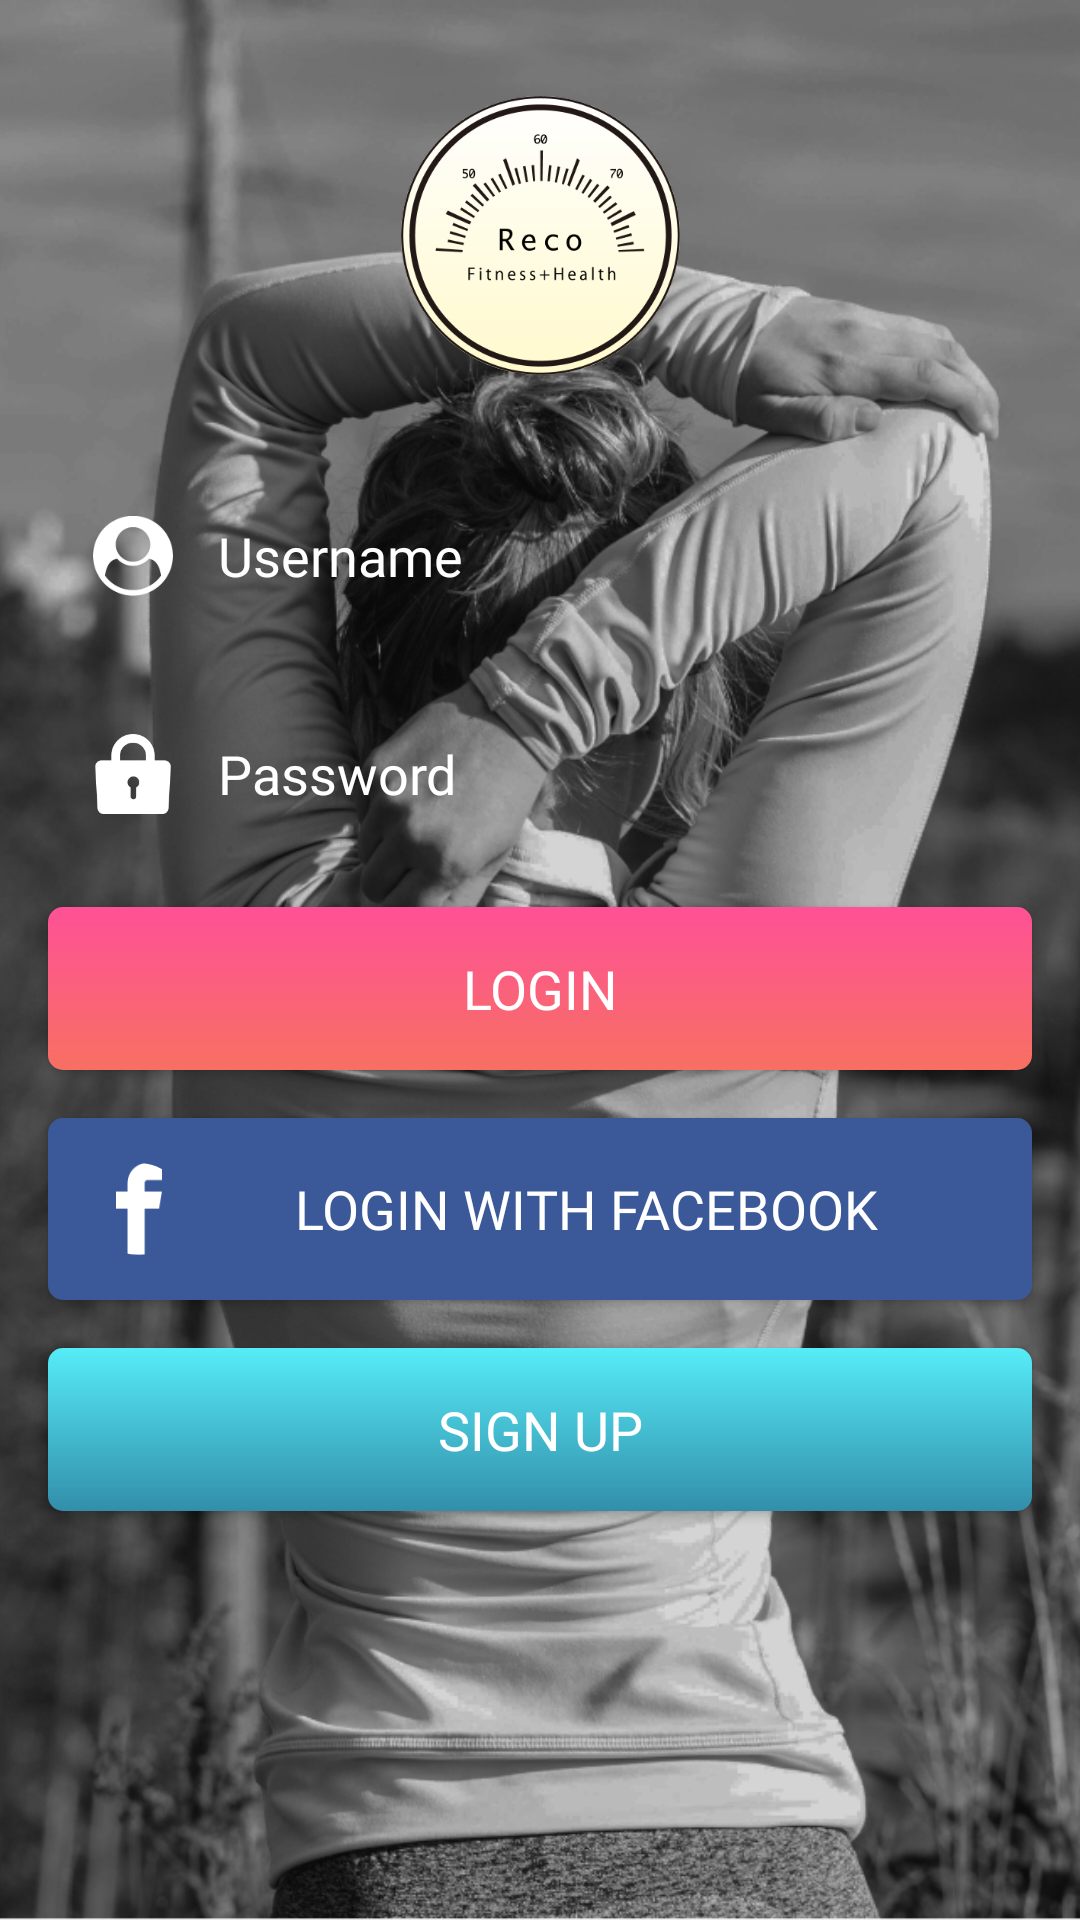

Produce the Android XML layout that renders to this screen, including the resource entries it uses.
<!-- AndroidManifest.xml: application theme AppTheme -->
<!-- res/layout/activity_login.xml -->
<?xml version="1.0" encoding="utf-8"?>
<android.support.constraint.ConstraintLayout
    xmlns:android="http://schemas.android.com/apk/res/android"
    xmlns:app="http://schemas.android.com/apk/res-auto"
    xmlns:tools="http://schemas.android.com/tools"
    android:layout_width="match_parent"
    android:layout_height="match_parent">

    <ImageView
        android:id="@+id/imageView2"
        android:layout_width="wrap_content"
        android:layout_height="wrap_content"
        android:scaleType="centerCrop"
        app:layout_constraintBottom_toBottomOf="parent"
        app:layout_constraintEnd_toEndOf="parent"
        app:layout_constraintStart_toStartOf="parent"
        app:layout_constraintTop_toTopOf="parent"
        app:srcCompat="@drawable/bg" />

    <EditText
        android:id="@+id/user_name"
        android:layout_width="match_parent"
        android:layout_height="wrap_content"
        android:layout_marginEnd="16dp"
        android:layout_marginStart="16dp"
        android:layout_marginTop="32dp"
        android:background="@drawable/input_bg"
        android:drawableLeft="@drawable/user"
        android:drawablePadding="15dp"
        android:fontFamily="@font/montserrat"
        android:hint="@string/username"
        android:padding="15dp"
        android:textColor="#fff"
        android:textColorHint="#fff"
        android:textSize="18sp"
        app:layout_constraintEnd_toEndOf="parent"
        app:layout_constraintHorizontal_bias="0.0"
        app:layout_constraintStart_toStartOf="parent"
        app:layout_constraintTop_toBottomOf="@+id/imageView3" />

    <EditText
        android:id="@+id/password"
        android:layout_width="match_parent"
        android:layout_height="wrap_content"
        android:layout_marginEnd="16dp"
        android:layout_marginStart="16dp"
        android:layout_marginTop="16dp"
        android:background="@drawable/input_bg"
        android:drawableLeft="@drawable/key"
        android:drawablePadding="15dp"
        android:fontFamily="@font/montserrat"
        android:hint="@string/password"
        android:padding="15dp"
        android:textColor="#fff"
        android:textColorHint="#fff"
        android:textSize="18sp"
        android:ems="10"
        android:inputType="textPassword"
        app:layout_constraintEnd_toEndOf="parent"
        app:layout_constraintStart_toStartOf="parent"
        app:layout_constraintTop_toBottomOf="@+id/user_name" />

    <Button
        android:id="@+id/login"
        android:layout_width="0dp"
        android:layout_height="wrap_content"
        android:layout_marginEnd="16dp"
        android:layout_marginStart="16dp"
        android:layout_marginTop="16dp"
        android:background="@drawable/pink_btn"
        android:fontFamily="@font/montserrat"
        android:padding="15dp"
        android:text="@string/login"
        android:textColor="#fff"
        android:textSize="18sp"
        app:layout_constraintEnd_toEndOf="parent"
        app:layout_constraintStart_toStartOf="parent"
        app:layout_constraintTop_toBottomOf="@+id/password" />

    <Button
        android:id="@+id/login_facebook"
        android:layout_width="0dp"
        android:layout_height="wrap_content"
        android:layout_marginEnd="16dp"
        android:layout_marginStart="16dp"
        android:layout_marginTop="16dp"
        android:background="@drawable/facebook_btn"
        android:drawableLeft="@drawable/fb"
        android:fontFamily="@font/montserrat"
        android:padding="15dp"
        android:text="@string/login_facebook"
        android:textColor="#fff"
        android:textSize="18sp"
        app:layout_constraintEnd_toEndOf="parent"
        app:layout_constraintStart_toStartOf="parent"
        app:layout_constraintTop_toBottomOf="@+id/login" />

    <Button
        android:id="@+id/sign_up"
        android:layout_width="0dp"
        android:layout_height="wrap_content"
        android:layout_marginBottom="8dp"
        android:layout_marginEnd="16dp"
        android:layout_marginStart="16dp"
        android:layout_marginTop="16dp"
        android:background="@drawable/blue_btn"
        android:fontFamily="@font/montserrat"
        android:padding="15dp"
        android:text="@string/sign_up"
        android:textColor="#fff"
        android:textSize="18sp"
        app:layout_constraintBottom_toBottomOf="parent"
        app:layout_constraintEnd_toEndOf="parent"
        app:layout_constraintStart_toStartOf="parent"
        app:layout_constraintTop_toBottomOf="@+id/login_facebook"
        app:layout_constraintVertical_bias="0.0" />

    <ImageView
        android:id="@+id/imageView3"
        android:layout_width="0dp"
        android:layout_height="wrap_content"
        android:layout_marginEnd="16dp"
        android:layout_marginStart="16dp"
        android:layout_marginTop="32dp"
        app:layout_constraintEnd_toEndOf="parent"
        app:layout_constraintStart_toStartOf="parent"
        app:layout_constraintTop_toTopOf="@+id/imageView2"
        app:srcCompat="@drawable/logo" />

</android.support.constraint.ConstraintLayout>
<!-- resources referenced by this layout -->
<resources>
  <!-- drawable bg: png bitmap (drawable-ldpi, 358807 bytes) -->
  <!-- drawable blue_btn (drawable) -->
  <?xml version="1.0" encoding="utf-8"?>
  <shape xmlns:android="http://schemas.android.com/apk/res/android"
      android:shape="rectangle">
  
      <gradient
          android:startColor="#56ECF8"
          android:endColor="#328EAA"
          android:angle="270"
          />
  
      <corners android:radius="5dp" />
  
  </shape>
  <!-- drawable facebook_btn (drawable) -->
  <?xml version="1.0" encoding="utf-8"?>
  <shape xmlns:android="http://schemas.android.com/apk/res/android">
      <solid android:color="#3B5998" />
      <corners android:radius="5dp" />
  </shape>
  <!-- drawable fb: png bitmap (drawable-hdpi, 607 bytes) -->
  <!-- drawable key: png bitmap (drawable-hdpi, 868 bytes) -->
  <!-- drawable logo: png bitmap (drawable-hdpi, 19204 bytes) -->
  <!-- drawable pink_btn (drawable) -->
  <?xml version="1.0" encoding="utf-8"?>
  <shape xmlns:android="http://schemas.android.com/apk/res/android"
      android:shape="rectangle">
  
      <gradient
          android:startColor="#FE5196"
          android:endColor="#F77062"
          android:angle="270"
          />
  
      <corners
          android:radius="5dp"
          />
  
  </shape>
  <!-- drawable user: png bitmap (drawable-hdpi, 1366 bytes) -->
  <string name="login">Login</string>
  <string name="login_facebook">Login with facebook</string>
  <string name="password">Password</string>
  <string name="sign_up">Sign up</string>
  <string name="username">Username</string>
  <style name="AppTheme" parent="Theme.AppCompat.Light.NoActionBar">
          
          <item name="colorPrimary">@color/colorPrimary</item>
          <item name="colorPrimaryDark">@color/colorPrimaryDark</item>
          <item name="colorAccent">@color/colorAccent</item>
      </style>
  <color name="colorPrimary">#000</color>
  <color name="colorPrimaryDark">#000</color>
  <color name="colorAccent">#F77062</color>
</resources>
